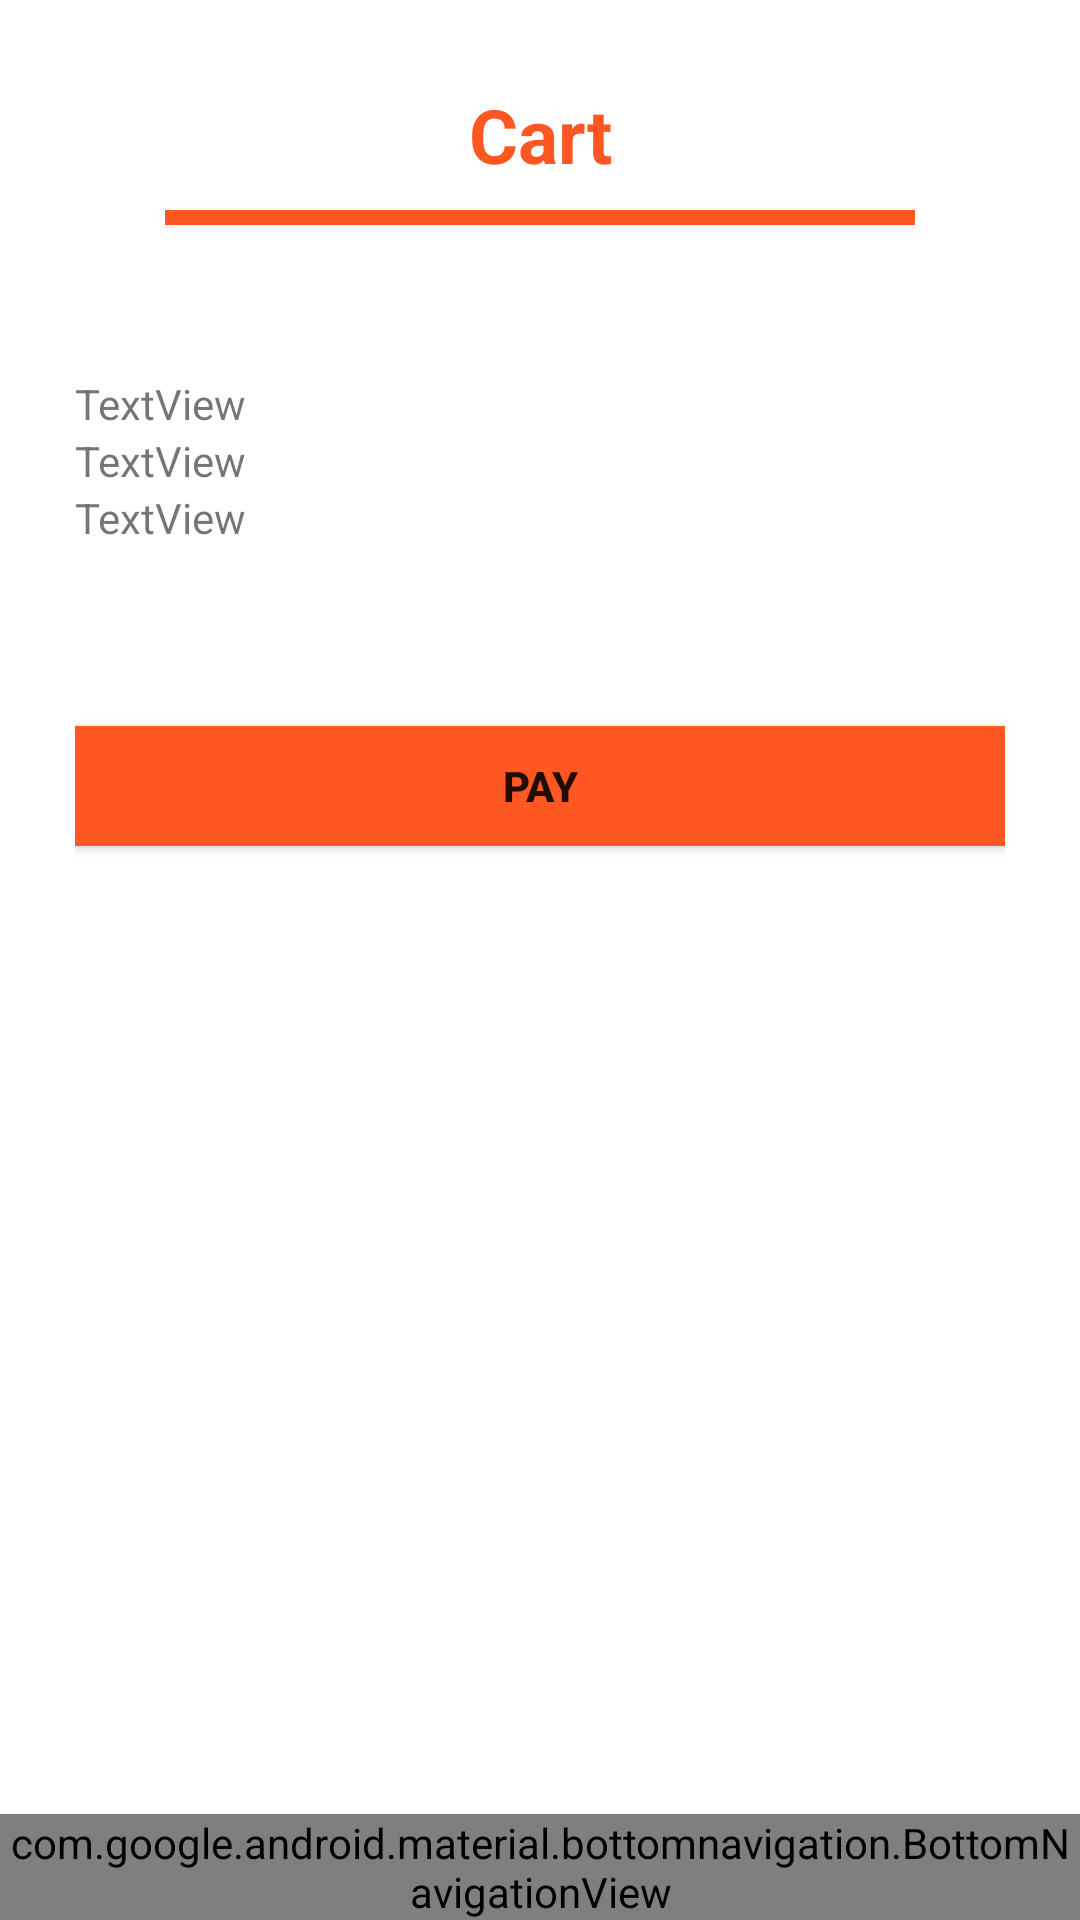

Produce the Android XML layout that renders to this screen, including the resource entries it uses.
<!-- AndroidManifest.xml: application theme Theme.ProjectMascotitas -->
<!-- res/layout/activity_cart.xml -->
<?xml version="1.0" encoding="utf-8"?>
<RelativeLayout xmlns:android="http://schemas.android.com/apk/res/android"
    xmlns:app="http://schemas.android.com/apk/res-auto"
    xmlns:tools="http://schemas.android.com/tools"
    android:layout_width="match_parent"
    android:layout_height="match_parent"
    tools:context=".Cart">

    <LinearLayout
        android:layout_width="match_parent"
        android:layout_height="match_parent"
        android:orientation="vertical"
        android:layout_marginBottom="20dp">

        <TextView
            android:layout_width="match_parent"
            android:layout_height="50dp"
            android:layout_alignParentTop="true"
            android:layout_centerHorizontal="true"
            android:layout_marginTop="20dp"
            android:gravity="center"
            android:text="@string/carrito"
            android:textAppearance="@style/TextAppearance.Material3.TitleLarge"
            android:textColor="@color/orange_200"
            android:textSize="25dp"
            android:textStyle="bold" />
        <View
            android:layout_width="250dp"
            android:layout_height="5dp"
            android:background="@color/orange_200"
            android:layout_gravity="center"/>

    </LinearLayout>

    <LinearLayout
        android:layout_width="match_parent"
        android:layout_height="match_parent"
        android:orientation="vertical"
        android:layout_marginTop="100dp"
        android:padding="25dp">

        <LinearLayout
            android:layout_width="match_parent"
            android:layout_height="117dp"
            android:orientation="vertical">

            <TextView
                android:id="@+id/nameproduct"
                android:layout_width="match_parent"
                android:layout_height="wrap_content"
                android:text="TextView" />

            <TextView
                android:id="@+id/priceproduct"
                android:layout_width="match_parent"
                android:layout_height="wrap_content"
                android:text="TextView" />

            <TextView
                android:id="@+id/quantityproduct"
                android:layout_width="match_parent"
                android:layout_height="wrap_content"
                android:text="TextView" />


        </LinearLayout>

        <Button
            android:id="@+id/btnpaycart"
            android:layout_width="match_parent"
            android:layout_height="40dp"
            android:background="@color/purple_200"
            android:textStyle="bold"
            android:gravity="center"
            android:onClick="pay"
            android:text="@string/pagar" />
    </LinearLayout>

    <com.google.android.material.bottomnavigation.BottomNavigationView
        android:id="@+id/bottom_navigation"
        android:layout_width="match_parent"
        android:layout_height="wrap_content"
        app:itemBackground="@color/orange_200"
        app:itemTextColor="@drawable/selector"
        app:itemIconTint="@drawable/selector"
        app:menu="@menu/menu"
        android:layout_alignParentBottom="true"
        >

    </com.google.android.material.bottomnavigation.BottomNavigationView>


</RelativeLayout>
<!-- resources referenced by this layout -->
<resources>
  <color name="orange_200">#FF5722</color>
  <color name="purple_200">#FF5722</color>
  <string name="carrito">Cart</string>
  <string name="pagar">Pay</string>
  <style name="Theme.ProjectMascotitas" parent="Theme.MaterialComponents.DayNight.DarkActionBar">
          
          <item name="colorPrimary">@color/purple_500</item>
          <item name="colorPrimaryVariant">@color/purple_700</item>
          <item name="colorOnPrimary">@color/white</item>
          
          <item name="colorSecondary">@color/teal_200</item>
          <item name="colorSecondaryVariant">@color/teal_700</item>
          <item name="colorOnSecondary">@color/black</item>
          
          <item name="android:statusBarColor" tools:targetApi="l">?attr/colorPrimaryVariant</item>
          
      </style>
  <color name="purple_500">#FF6200EE</color>
  <color name="purple_700">#FF3700B3</color>
  <color name="white">#FFFFFFFF</color>
  <color name="teal_200">#FF03DAC5</color>
  <color name="teal_700">#FF018786</color>
  <color name="black">#FF000000</color>
</resources>
